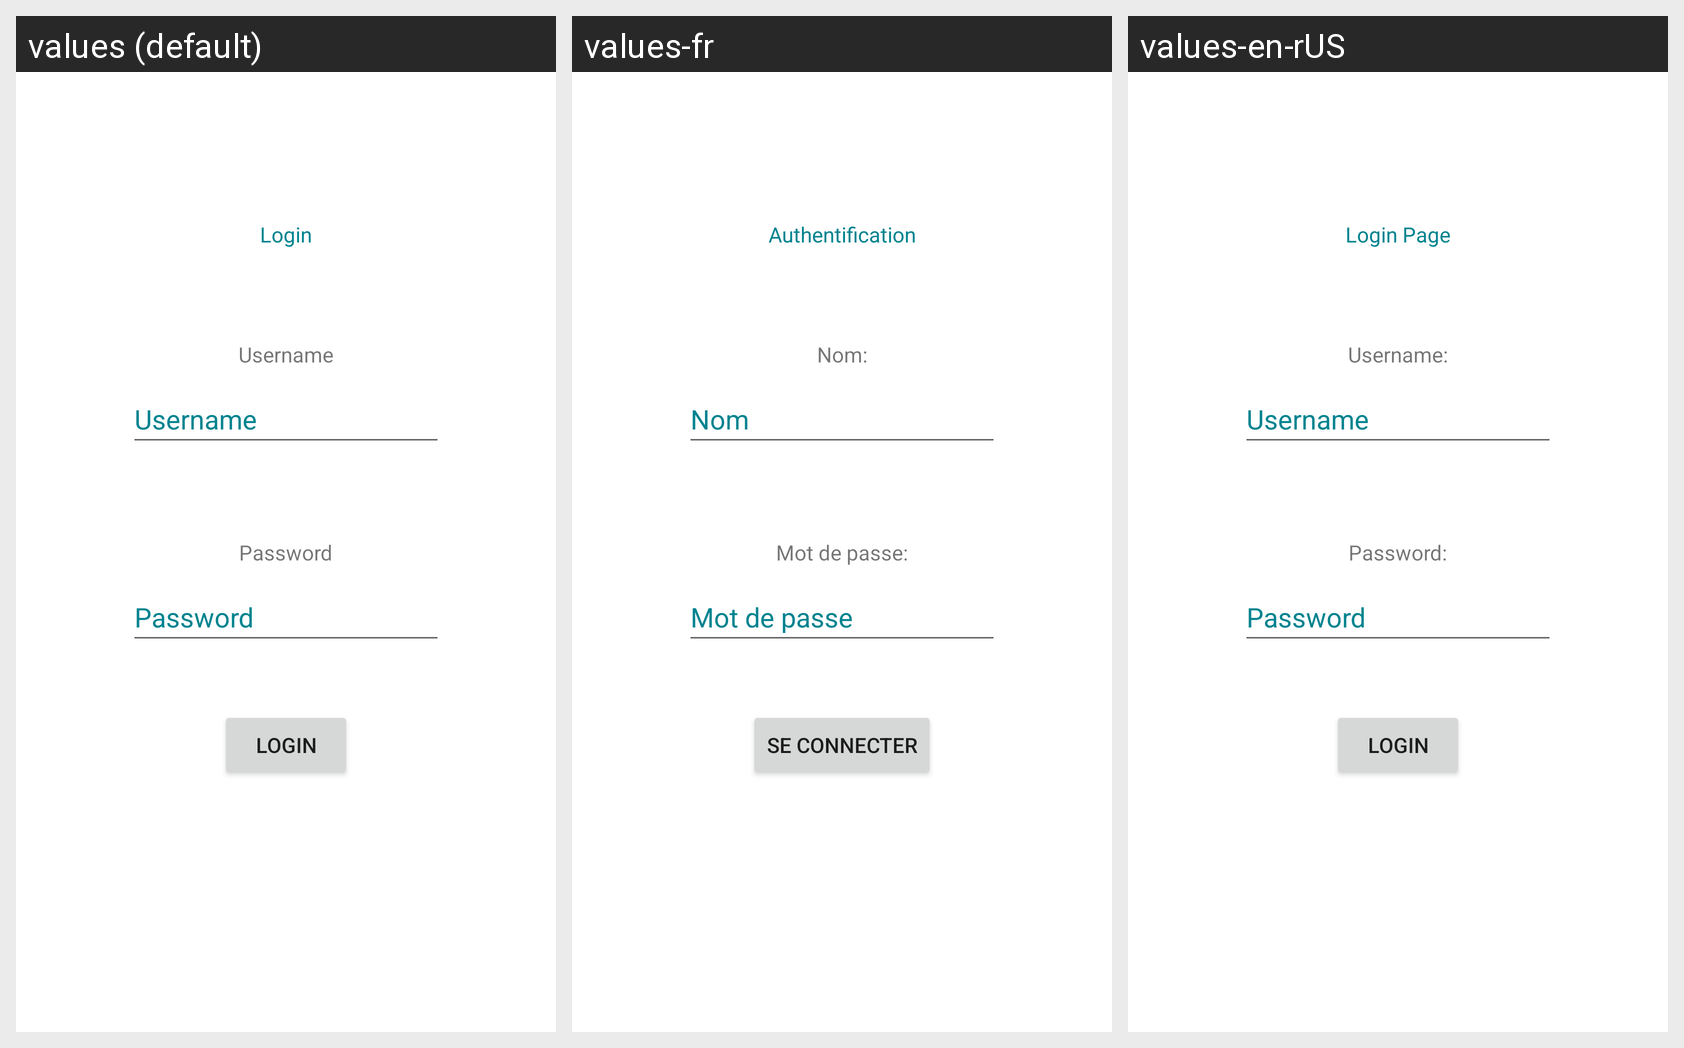

Here is an Android app screen in its default locale and in the app's own translations. Write out the translated-string differences for the strings that appear on this screen.
Android screen res/layout/activity_login.xml rendered under 3 locales, left to right: values (default), values-fr, values-en-rUS. Device: Nexus 5 (rendered at 1080×1920; each locale shown at half size, 540×960, under a caption strip naming it); theme Theme.Gsb.
Strings drawn on this screen, with the default value and each locale's value (text and hints the layout hard-codes appear in the picture but are not listed):

login_label
  values: Login
  values-fr: Authentification
  values-en-rUS: Login Page

username_label
  values: Username
  values-fr: Nom:
  values-en-rUS: Username:

username_textbox
  values: Username
  values-fr: Nom
  values-en-rUS: Username

password_label
  values: Password
  values-fr: Mot de passe:
  values-en-rUS: Password:

password_textbox
  values: Password
  values-fr: Mot de passe
  values-en-rUS: Password

login_button
  values: Login
  values-fr: Se Connecter
  values-en-rUS: Login
